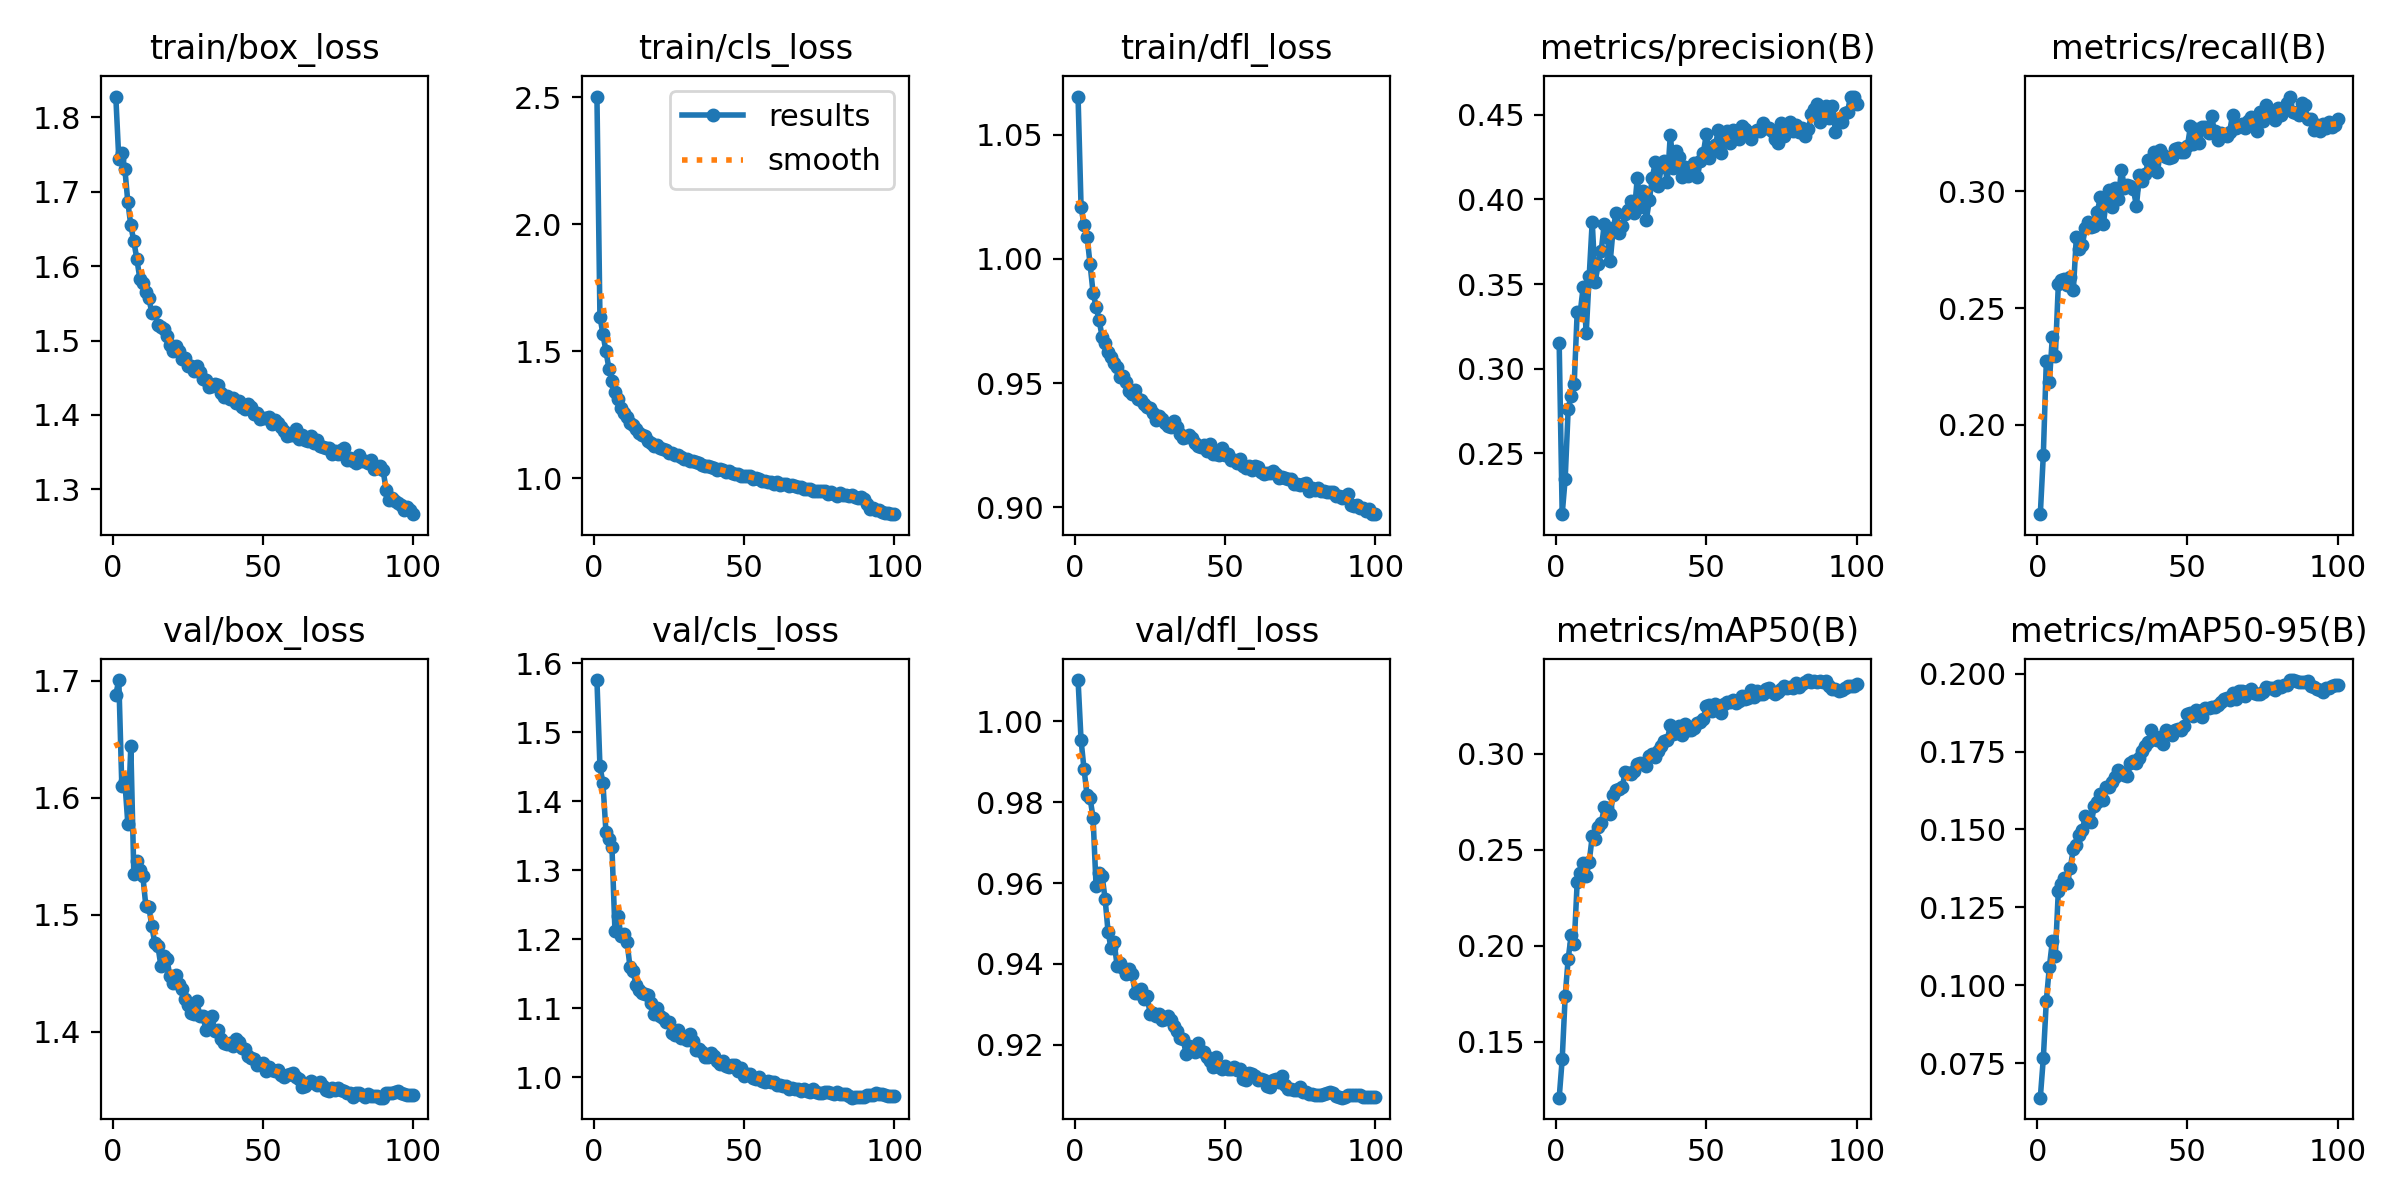

Source data for this figure (header and first rows):
epoch, time, train/box_loss, train/cls_loss, train/dfl_loss, metrics/precision(B), metrics/recall(B), metrics/mAP50(B), metrics/mAP50-95(B), val/box_loss, val/cls_loss, val/dfl_loss, lr/pg0, lr/pg1, lr/pg2
1, 55.15, 1.828, 2.503, 1.065, 0.3151, 0.1616, 0.1208, 0.0639, 1.688, 1.576, 1.01, 0.003325, 0.003325, 0.003325
2, 103.2, 1.743, 1.636, 1.021, 0.214, 0.187, 0.1407, 0.0765, 1.7, 1.451, 0.9953, 0.006593, 0.006593, 0.006593
3, 150.5, 1.752, 1.567, 1.014, 0.235, 0.2272, 0.1737, 0.09499, 1.61, 1.426, 0.9881, 0.009794, 0.009794, 0.009794
4, 196.8, 1.731, 1.5, 1.009, 0.2764, 0.2182, 0.1932, 0.1057, 1.614, 1.356, 0.9817, 0.009703, 0.009703, 0.009703
5, 242.5, 1.686, 1.431, 0.9979, 0.2839, 0.2374, 0.2054, 0.1141, 1.578, 1.345, 0.981, 0.009604, 0.009604, 0.009604
6, 288.3, 1.655, 1.382, 0.9864, 0.2912, 0.2293, 0.2006, 0.1095, 1.644, 1.333, 0.9761, 0.009505, 0.009505, 0.009505
7, 333.9, 1.633, 1.341, 0.9808, 0.3336, 0.2602, 0.2333, 0.1303, 1.535, 1.212, 0.9592, 0.009406, 0.009406, 0.009406
8, 379.6, 1.61, 1.312, 0.9754, 0.3331, 0.2621, 0.2377, 0.1325, 1.546, 1.234, 0.9626, 0.009307, 0.009307, 0.009307
9, 425.1, 1.583, 1.276, 0.9688, 0.3484, 0.2625, 0.2432, 0.1344, 1.538, 1.205, 0.9618, 0.009208, 0.009208, 0.009208
10, 471.2, 1.578, 1.255, 0.9661, 0.3213, 0.2598, 0.2363, 0.1328, 1.533, 1.208, 0.9561, 0.009109, 0.009109, 0.009109
11, 517.1, 1.565, 1.239, 0.9626, 0.3549, 0.2635, 0.2436, 0.1377, 1.507, 1.197, 0.9478, 0.00901, 0.00901, 0.00901
12, 562.8, 1.557, 1.219, 0.9604, 0.387, 0.2576, 0.2569, 0.1438, 1.507, 1.16, 0.9439, 0.008911, 0.008911, 0.008911
13, 608.3, 1.537, 1.208, 0.9583, 0.3514, 0.2805, 0.2556, 0.145, 1.49, 1.154, 0.9454, 0.008812, 0.008812, 0.008812
14, 653.9, 1.538, 1.195, 0.9566, 0.3619, 0.2752, 0.2616, 0.148, 1.476, 1.134, 0.9396, 0.008713, 0.008713, 0.008713
15, 699.3, 1.521, 1.18, 0.9525, 0.3696, 0.2771, 0.2636, 0.1497, 1.473, 1.127, 0.9401, 0.008614, 0.008614, 0.008614
16, 745.1, 1.518, 1.171, 0.953, 0.3857, 0.2844, 0.272, 0.1545, 1.457, 1.122, 0.939, 0.008515, 0.008515, 0.008515
17, 790.7, 1.516, 1.166, 0.9504, 0.378, 0.2869, 0.2716, 0.1533, 1.465, 1.121, 0.9376, 0.008416, 0.008416, 0.008416
18, 836.5, 1.506, 1.148, 0.9466, 0.3636, 0.2847, 0.2683, 0.1522, 1.462, 1.12, 0.9387, 0.008317, 0.008317, 0.008317
19, 882.3, 1.494, 1.139, 0.9457, 0.3832, 0.285, 0.2786, 0.1576, 1.448, 1.107, 0.9374, 0.008218, 0.008218, 0.008218
20, 928.2, 1.485, 1.127, 0.9471, 0.392, 0.2911, 0.281, 0.1589, 1.442, 1.091, 0.9329, 0.008119, 0.008119, 0.008119
21, 973.9, 1.492, 1.131, 0.9437, 0.3801, 0.2977, 0.2818, 0.1614, 1.448, 1.101, 0.9328, 0.00802, 0.00802, 0.00802
22, 1019, 1.486, 1.12, 0.9432, 0.3841, 0.286, 0.2824, 0.1594, 1.441, 1.089, 0.9338, 0.007921, 0.007921, 0.007921
23, 1065, 1.476, 1.113, 0.9417, 0.3911, 0.2966, 0.2904, 0.1637, 1.436, 1.087, 0.9312, 0.007822, 0.007822, 0.007822
24, 1110, 1.476, 1.11, 0.9404, 0.3935, 0.3005, 0.2896, 0.1635, 1.428, 1.08, 0.9321, 0.007723, 0.007723, 0.007723
25, 1156, 1.465, 1.099, 0.9402, 0.3993, 0.2934, 0.2894, 0.1653, 1.423, 1.08, 0.9275, 0.007624, 0.007624, 0.007624
26, 1202, 1.466, 1.098, 0.9379, 0.392, 0.3013, 0.2907, 0.1669, 1.416, 1.065, 0.9279, 0.007525, 0.007525, 0.007525
27, 1248, 1.459, 1.091, 0.9353, 0.4128, 0.2969, 0.2948, 0.1689, 1.415, 1.062, 0.9271, 0.007426, 0.007426, 0.007426
28, 1293, 1.465, 1.092, 0.9367, 0.3954, 0.3093, 0.2953, 0.1684, 1.426, 1.069, 0.9277, 0.007327, 0.007327, 0.007327
29, 1339, 1.458, 1.082, 0.9354, 0.4048, 0.3016, 0.2947, 0.1673, 1.413, 1.057, 0.926, 0.007228, 0.007228, 0.007228
30, 1384, 1.449, 1.073, 0.9339, 0.3879, 0.3027, 0.2933, 0.1671, 1.414, 1.057, 0.9264, 0.007129, 0.007129, 0.007129
31, 1429, 1.447, 1.075, 0.9327, 0.3994, 0.3021, 0.2987, 0.1712, 1.402, 1.054, 0.9272, 0.00703, 0.00703, 0.00703
32, 1475, 1.437, 1.066, 0.9325, 0.4127, 0.3009, 0.2999, 0.1721, 1.41, 1.063, 0.9261, 0.006931, 0.006931, 0.006931
33, 1520, 1.44, 1.066, 0.9347, 0.4219, 0.2938, 0.298, 0.1713, 1.413, 1.053, 0.9247, 0.006832, 0.006832, 0.006832
34, 1566, 1.441, 1.064, 0.9324, 0.4082, 0.3069, 0.3011, 0.173, 1.4, 1.039, 0.9234, 0.006733, 0.006733, 0.006733
35, 1612, 1.44, 1.058, 0.9296, 0.4192, 0.3045, 0.3041, 0.1751, 1.402, 1.04, 0.9217, 0.006634, 0.006634, 0.006634
36, 1657, 1.429, 1.053, 0.9279, 0.4228, 0.3074, 0.3066, 0.1767, 1.394, 1.037, 0.9213, 0.006535, 0.006535, 0.006535
37, 1703, 1.425, 1.046, 0.9284, 0.4102, 0.3136, 0.3068, 0.1779, 1.39, 1.029, 0.9178, 0.006436, 0.006436, 0.006436
38, 1748, 1.425, 1.049, 0.9292, 0.4382, 0.3096, 0.3149, 0.1818, 1.389, 1.03, 0.9197, 0.006337, 0.006337, 0.006337
39, 1794, 1.421, 1.042, 0.928, 0.4186, 0.317, 0.3104, 0.1789, 1.39, 1.035, 0.919, 0.006238, 0.006238, 0.006238
40, 1840, 1.422, 1.039, 0.9258, 0.4284, 0.3083, 0.3106, 0.1787, 1.388, 1.031, 0.9183, 0.006139, 0.006139, 0.006139
41, 1885, 1.416, 1.031, 0.9247, 0.4251, 0.3177, 0.3144, 0.1797, 1.394, 1.024, 0.9203, 0.00604, 0.00604, 0.00604
42, 1931, 1.418, 1.036, 0.9241, 0.4135, 0.3156, 0.3095, 0.1774, 1.391, 1.019, 0.9184, 0.005941, 0.005941, 0.005941
43, 1977, 1.411, 1.034, 0.9253, 0.4192, 0.3148, 0.3152, 0.182, 1.386, 1.024, 0.9182, 0.005842, 0.005842, 0.005842
44, 2022, 1.408, 1.025, 0.9227, 0.4136, 0.3142, 0.3125, 0.1809, 1.385, 1.016, 0.917, 0.005743, 0.005743, 0.005743
45, 2068, 1.415, 1.029, 0.9256, 0.415, 0.3148, 0.312, 0.1803, 1.379, 1.015, 0.916, 0.005644, 0.005644, 0.005644
46, 2113, 1.41, 1.021, 0.9214, 0.4217, 0.3181, 0.3135, 0.1819, 1.377, 1.017, 0.9146, 0.005545, 0.005545, 0.005545
47, 2159, 1.401, 1.017, 0.9216, 0.4131, 0.3184, 0.316, 0.1821, 1.377, 1.018, 0.9171, 0.005446, 0.005446, 0.005446
48, 2205, 1.402, 1.014, 0.921, 0.423, 0.3167, 0.3164, 0.182, 1.372, 1.01, 0.9145, 0.005347, 0.005347, 0.005347
49, 2251, 1.395, 1.01, 0.9237, 0.4274, 0.317, 0.3182, 0.1832, 1.372, 1.013, 0.9141, 0.005248, 0.005248, 0.005248
50, 2296, 1.396, 1.007, 0.9211, 0.4388, 0.3196, 0.3247, 0.187, 1.374, 1.002, 0.9148, 0.005149, 0.005149, 0.005149
51, 2341, 1.397, 1.01, 0.9215, 0.4247, 0.3279, 0.3252, 0.1872, 1.367, 1.005, 0.9141, 0.00505, 0.00505, 0.00505
52, 2387, 1.397, 1.007, 0.9188, 0.43, 0.3204, 0.322, 0.1864, 1.37, 1.004, 0.9139, 0.004951, 0.004951, 0.004951
53, 2432, 1.388, 0.9982, 0.9188, 0.4321, 0.3266, 0.3256, 0.1884, 1.368, 0.9984, 0.9145, 0.004852, 0.004852, 0.004852
54, 2478, 1.393, 0.9989, 0.9179, 0.4409, 0.3207, 0.3231, 0.188, 1.367, 0.9976, 0.9138, 0.004753, 0.004753, 0.004753
55, 2523, 1.389, 0.9957, 0.9194, 0.4275, 0.3277, 0.3209, 0.186, 1.368, 1, 0.914, 0.004654, 0.004654, 0.004654
56, 2569, 1.384, 0.9905, 0.9165, 0.4356, 0.3274, 0.3257, 0.1888, 1.363, 0.9944, 0.9116, 0.004555, 0.004555, 0.004555
57, 2615, 1.378, 0.9899, 0.916, 0.4402, 0.325, 0.3267, 0.1891, 1.362, 0.9937, 0.9113, 0.004456, 0.004456, 0.004456
58, 2660, 1.371, 0.9828, 0.9167, 0.4334, 0.3322, 0.327, 0.1894, 1.363, 0.9948, 0.913, 0.004357, 0.004357, 0.004357
59, 2705, 1.373, 0.9847, 0.9149, 0.4409, 0.3258, 0.3281, 0.1893, 1.364, 0.9929, 0.9129, 0.004258, 0.004258, 0.004258
60, 2750, 1.373, 0.9779, 0.9165, 0.4401, 0.322, 0.3263, 0.1899, 1.365, 0.9932, 0.9123, 0.004159, 0.004159, 0.004159
... 40 more rows
